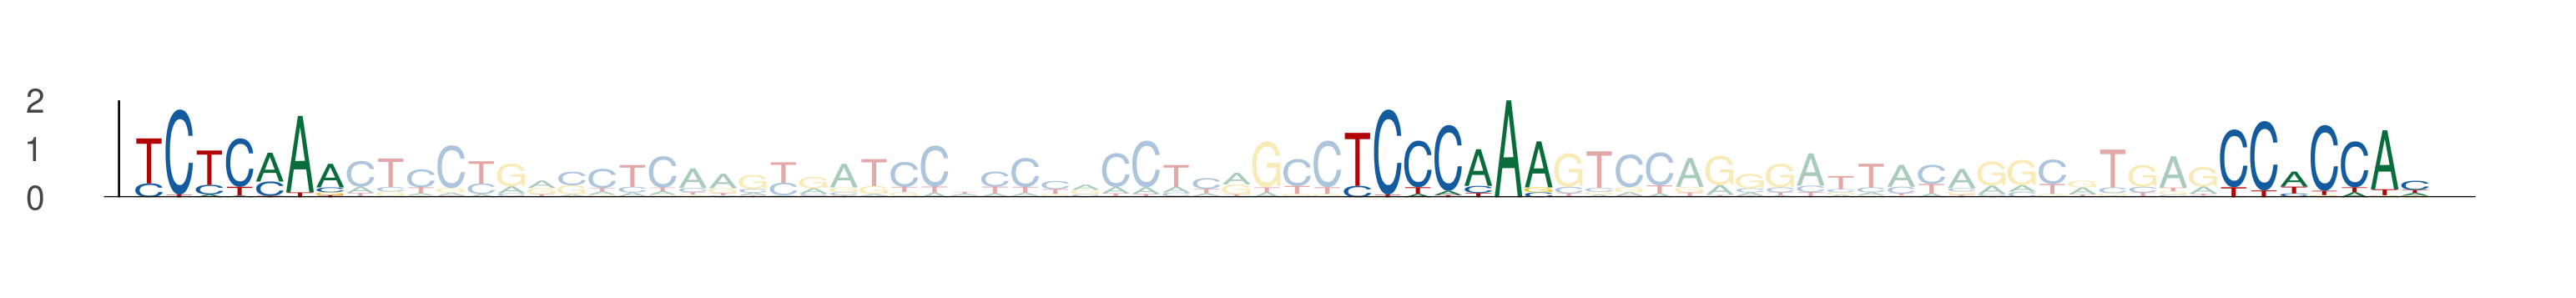

Data behind this chart, as committed beside it:
seq_index, start_position, end_position, is_reversed_complement
843, 37, 44, 0
843, 77, 84, 0
843, 106, 113, 0
3586, 37, 44, 0
3586, 77, 84, 0
3586, 106, 113, 0
5625, 37, 44, 0
5625, 77, 84, 0
5625, 106, 113, 0
676, 37, 44, 0
676, 77, 84, 0
676, 106, 113, 0
3122, 8, 15, 0
3122, 48, 55, 0
3122, 77, 84, 0
3574, 37, 44, 0
3574, 77, 84, 0
3574, 106, 113, 0
3053, 37, 44, 0
3053, 77, 84, 0
3053, 106, 113, 0
5203, 4, 11, 0
5203, 44, 51, 0
5203, 73, 80, 0
5868, 76, 83, 0
5868, 116, 123, 0
5868, 145, 152, 0
4667, 76, 83, 0
4667, 116, 123, 0
4667, 145, 152, 0
5387, 37, 44, 0
5387, 77, 84, 0
5387, 106, 113, 0
6085, 54, 61, 0
6085, 94, 101, 0
6085, 123, 130, 0
2773, 37, 44, 0
2773, 77, 84, 0
2773, 106, 113, 0
3412, 37, 44, 0
3412, 77, 84, 0
3412, 106, 113, 0
603, 37, 44, 0
603, 77, 84, 0
603, 106, 113, 0
2226, 37, 44, 0
2226, 77, 84, 0
2226, 106, 113, 0
1613, 37, 44, 0
1613, 77, 84, 0
1613, 106, 113, 0
5837, 66, 73, 0
5837, 106, 113, 0
5837, 135, 142, 0
4295, 37, 44, 0
4295, 77, 84, 0
4295, 106, 113, 0
4473, 37, 44, 0
4473, 77, 84, 0
4473, 106, 113, 0
... 42 more rows
